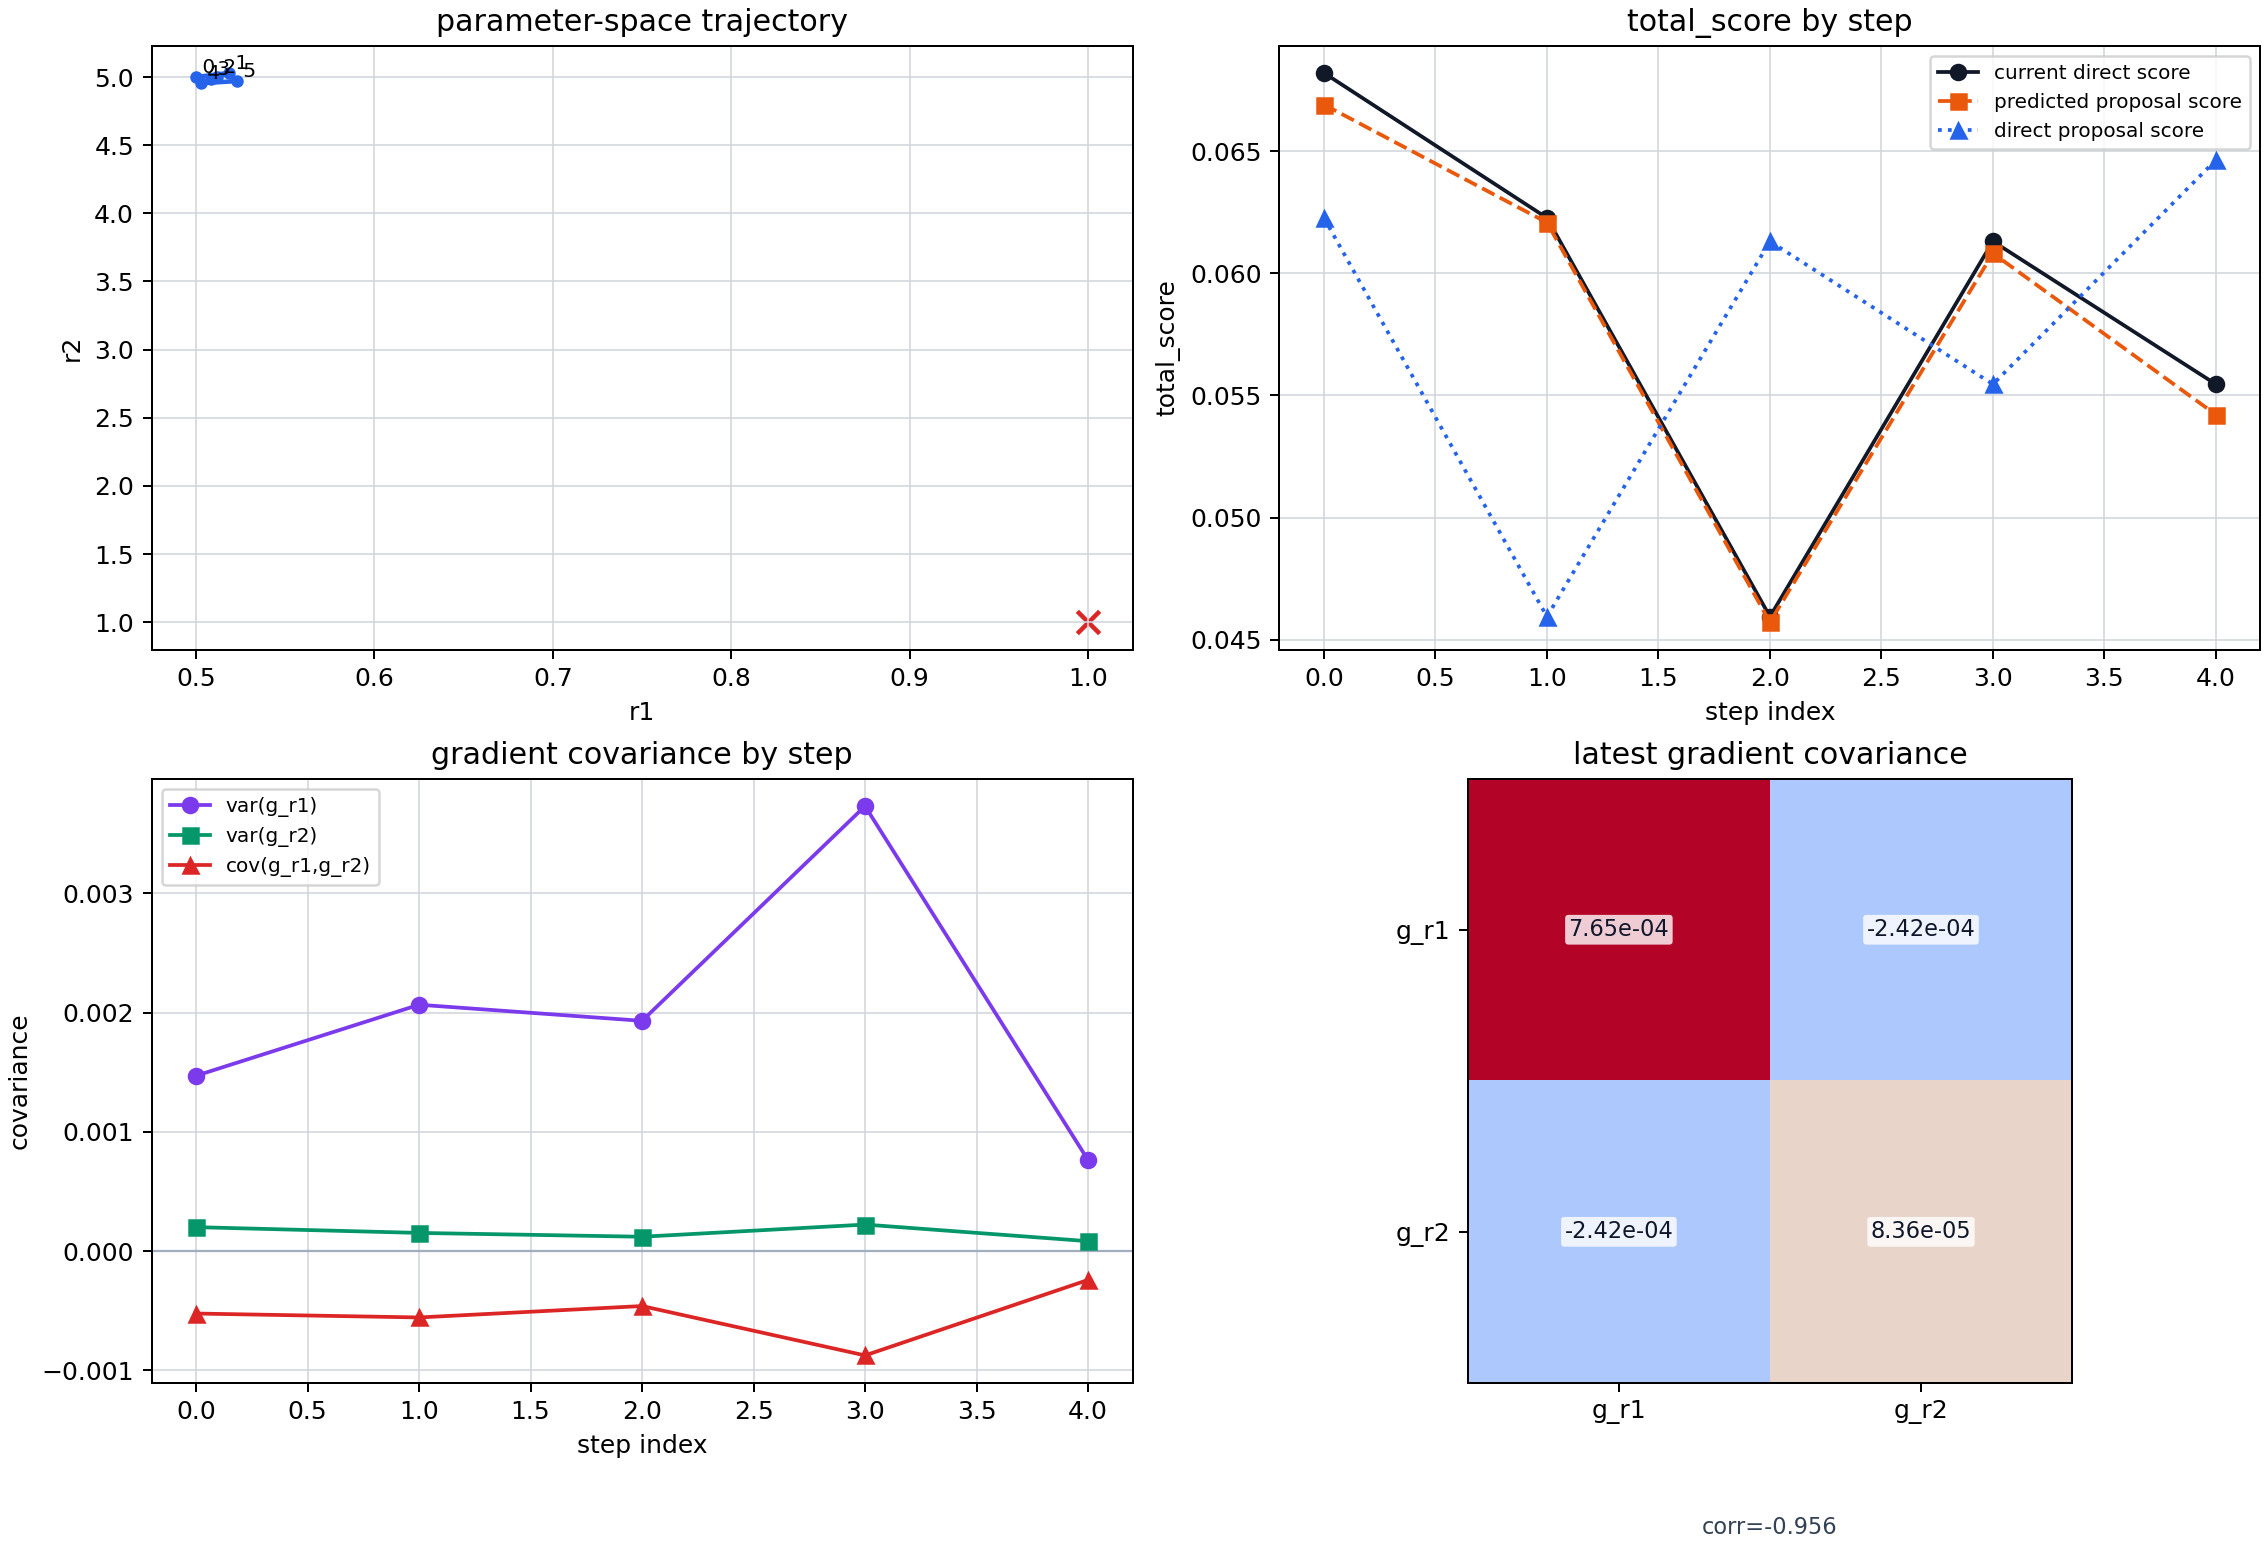

The table this chart was drawn from, first rows:
step_index	current_r1	current_r2	current_score	grad_r1	grad_r1_sigma	grad_r1_snr	grad_r2	grad_r2_sigma	grad_r2_snr	grad_norm	grad_norm_sigma	grad_norm_snr	gradient_vector_snr	gradient_cov_11	gradient_cov_12	gradient_cov_22	gradient_cov_det	gradient_cov_corr	gradient_jackknife_replicas	step_adaptation	step_scale	step_scale_snr	proposal_step_r1
0	0.5	5	6.8198890408e-02	-1.4923281016e-01	3.8352051161e-02	3.8911298260e+00	4.7159441483e-02	1.4182157822e-02	3.3252655959e+00	1.5650701118e-01	4.0693495686e-02	3.8459957431e+00	4.1813315831e+00	1.4708798282e-03	-5.2324138008e-04	2.0113360050e-04	2.2061813927e-08	-9.6199136210e-01	16	covariance	1.3937771944e+00	4.1813315831e+00	1.8198746120e-02
1	0.5182	5.03	6.2263908999e-02	-8.5244669888e-02	4.5453917278e-02	1.8754086554e+00	2.7684161782e-02	1.2358994840e-02	2.2400010794e+00	8.9627376163e-02	4.7004389088e-02	1.9067873852e+00	3.2900340408e+00	2.0660585960e-03	-5.5608059914e-04	1.5274475345e-04	6.3539781040e-09	-9.8988165392e-01	16	covariance	1.0966780136e+00	3.2900340408e+00	-6.4584045667e-03
2	0.5117	5.003	4.5939298427e-02	-7.1877961319e-02	4.3944329582e-02	1.6356595266e+00	2.3473055519e-02	1.0985129429e-02	2.1368028179e+00	7.5613660531e-02	4.5015182569e-02	1.6797368402e+00	2.5222853418e+00	1.9311041024e-03	-4.6044800360e-04	1.2067306858e-04	2.1019893766e-08	-9.5383350312e-01	16	covariance	8.4076178061e-01	2.5222853418e+00	-3.6128216659e-03
3	0.5081	4.982	6.1304934609e-02	-1.1475233293e-01	6.1084441946e-02	1.8785852710e+00	3.9077746404e-02	1.4924217393e-02	2.6184117650e+00	1.2122362879e-01	6.2592724013e-02	1.9367047960e+00	3.4449551023e+00	3.7313090478e-03	-8.7443731154e-04	2.2273226478e-04	6.6442303016e-08	-9.5919410979e-01	16	covariance	1.1483183674e+00	3.4449551023e+00	-5.3425876253e-03
4	0.5028	4.954	5.5454394202e-02	-8.3754539473e-02	2.7653820759e-02	3.0286787566e+00	2.5664682710e-02	9.1415158016e-03	2.8074865555e+00	8.7598509240e-02	2.9005723213e-02	3.0200422378e+00	3.0440520963e+00	7.6473380258e-04	-2.4178186763e-04	8.3567311151e-05	5.4482761118e-09	-9.5642378971e-01	16	covariance	1.0146840321e+00	3.0440520963e+00	1.9947709973e-02
